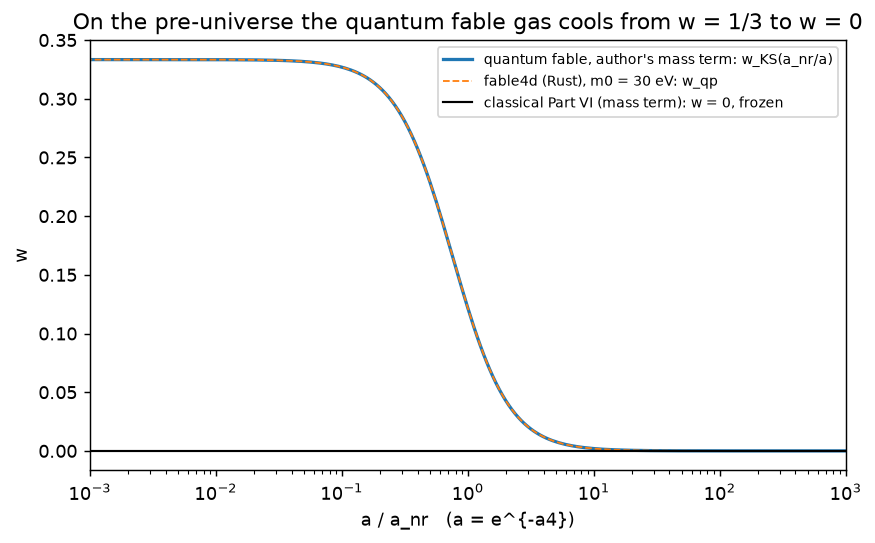

Source data for this figure (header and first rows):
a_over_a_nr, w
1.0000000000e-03, 3.333326666720673e-01
1.0592537252e-03, 3.333325853277812e-01
1.1220184543e-03, 3.333324940581632e-01
1.1885022274e-03, 3.333323916521828e-01
1.2589254118e-03, 3.333322767510518e-01
1.3335214322e-03, 3.333321478301979e-01
1.4125375446e-03, 3.333320031790401e-01
1.4962356561e-03, 3.333318408782950e-01
1.5848931925e-03, 3.333316587745173e-01
1.6788040181e-03, 3.333314544515339e-01
1.7782794100e-03, 3.333312251983948e-01
1.8836490895e-03, 3.333309679734133e-01
1.9952623150e-03, 3.333306793638242e-01
2.1134890398e-03, 3.333303555405204e-01
2.2387211386e-03, 3.333299922072696e-01
2.3713737057e-03, 3.333295845437427e-01
2.5118864315e-03, 3.333291271415923e-01
2.6607250598e-03, 3.333286139327423e-01
2.8183829313e-03, 3.333280381089352e-01
2.9853826189e-03, 3.333273920314742e-01
3.1622776602e-03, 3.333266671299676e-01
3.3496543916e-03, 3.333258537887336e-01
3.5481338923e-03, 3.333249412193702e-01
3.7583740429e-03, 3.333239173177999e-01
3.9810717055e-03, 3.333227685039087e-01
4.2169650343e-03, 3.333214795416597e-01
4.4668359215e-03, 3.333200333373105e-01
4.7315125896e-03, 3.333184107130758e-01
5.0118723363e-03, 3.333165901532555e-01
5.3088444423e-03, 3.333145475194884e-01
5.6234132519e-03, 3.333122557313889e-01
5.9566214353e-03, 3.333096844083748e-01
6.3095734448e-03, 3.333067994679892e-01
6.6834391757e-03, 3.333035626754551e-01
7.0794578438e-03, 3.332999311385741e-01
7.4989420933e-03, 3.332958567413716e-01
7.9432823472e-03, 3.332912855091081e-01
8.4139514165e-03, 3.332861568963976e-01
8.9125093813e-03, 3.332804029891897e-01
9.4406087629e-03, 3.332739476102830e-01
1.0000000000e-02, 3.332667053168190e-01
1.0592537252e-02, 3.332585802768429e-01
1.1220184543e-02, 3.332494650105164e-01
1.1885022274e-02, 3.332392389798817e-01
1.2589254118e-02, 3.332277670092116e-01
1.3335214322e-02, 3.332148975159201e-01
1.4125375446e-02, 3.332004605297057e-01
1.4962356561e-02, 3.331842654750711e-01
1.5848931925e-02, 3.331660986895653e-01
1.6788040181e-02, 3.331457206470000e-01
1.7782794100e-02, 3.331228628515075e-01
1.8836490895e-02, 3.330972243645720e-01
1.9952623150e-02, 3.330684679230979e-01
2.1134890398e-02, 3.330362156021251e-01
2.2387211386e-02, 3.330000439709657e-01
2.3713737057e-02, 3.329594786863085e-01
2.5118864315e-02, 3.329139884601923e-01
2.6607250598e-02, 3.328629783347156e-01
2.8183829313e-02, 3.328057821889244e-01
2.9853826189e-02, 3.327416543965475e-01
... 181 more rows
